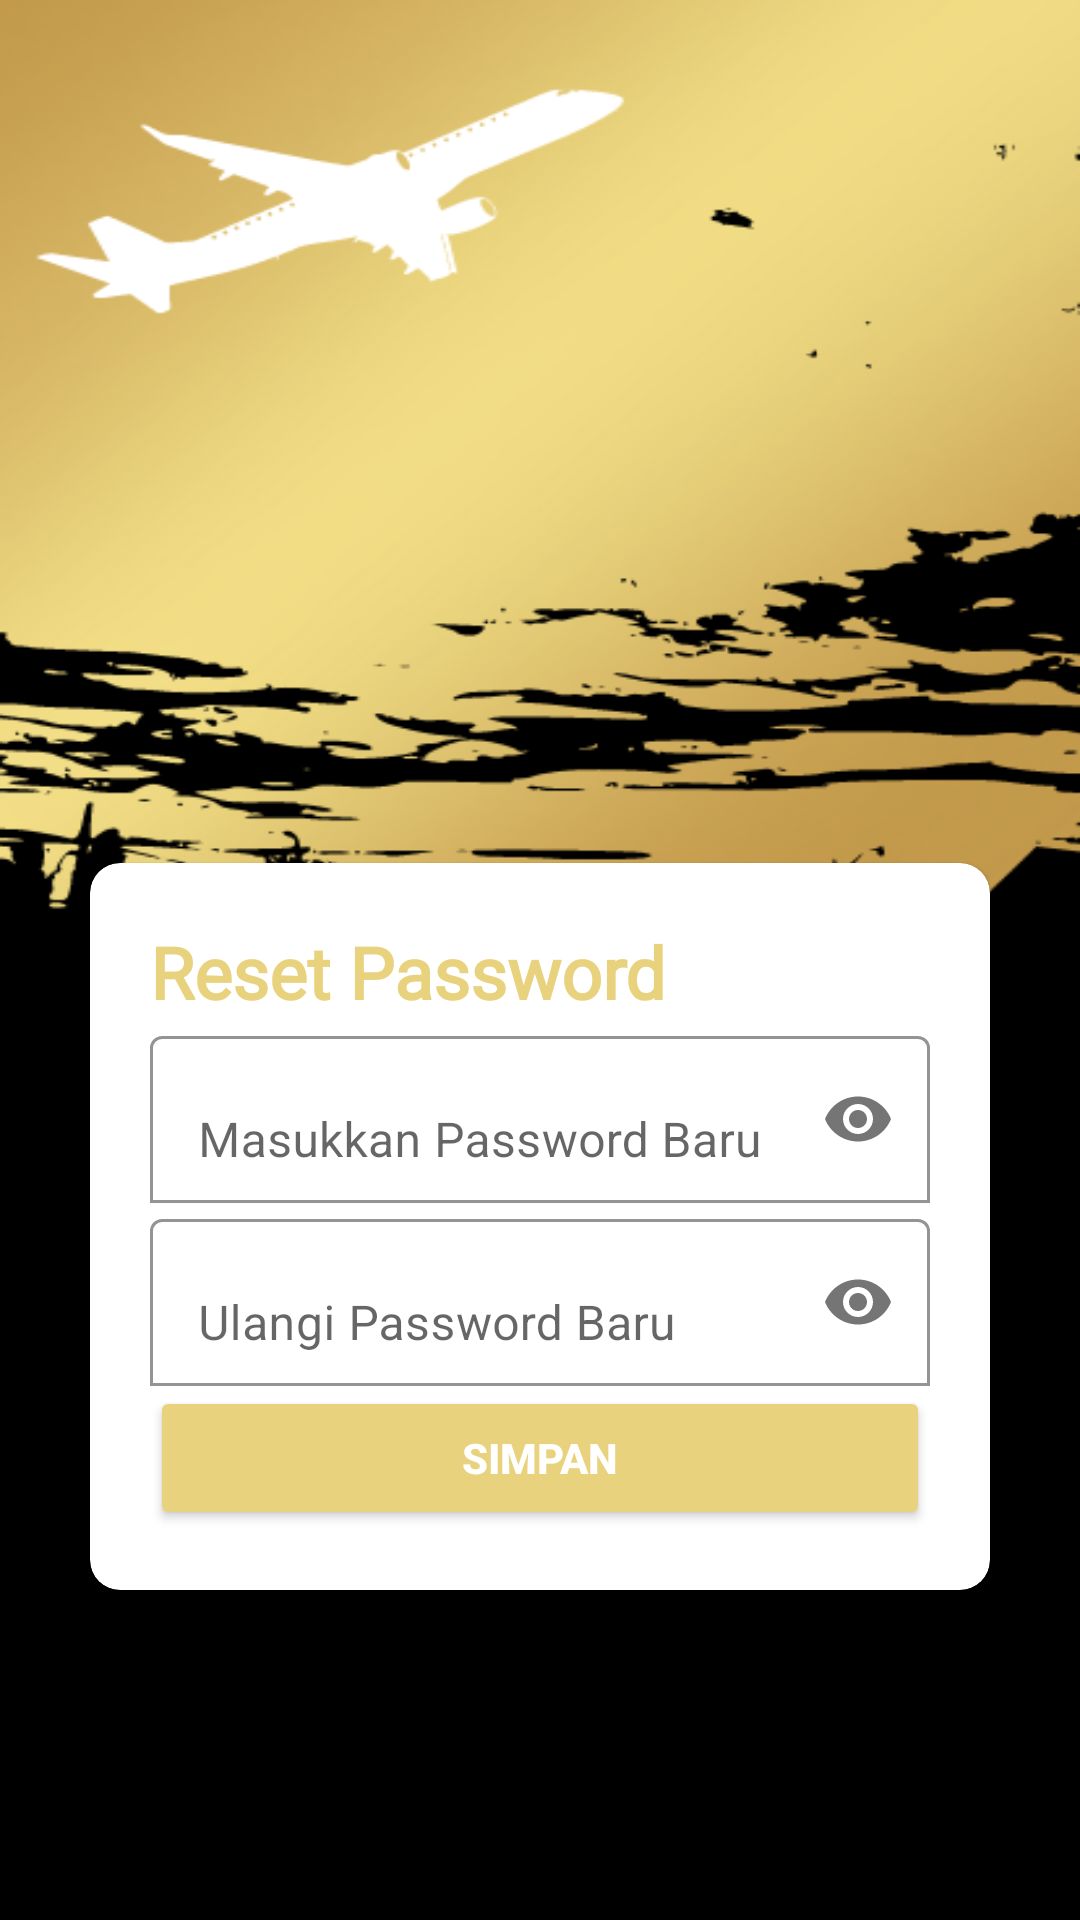

Produce the Android XML layout that renders to this screen, including the resource entries it uses.
<!-- AndroidManifest.xml: application theme Theme.FLYTIX -->
<!-- res/layout/fragment_forget_password.xml -->
<?xml version="1.0" encoding="utf-8"?>
<RelativeLayout xmlns:android="http://schemas.android.com/apk/res/android"
    xmlns:app="http://schemas.android.com/apk/res-auto"
    xmlns:tools="http://schemas.android.com/tools"
    android:layout_width="match_parent"
    android:layout_height="match_parent"
    android:background="@drawable/bg"
    android:padding="30dp"
    tools:context=".view.user.ForgetPassword">

    <com.google.android.material.card.MaterialCardView
        android:layout_width="match_parent"
        android:layout_height="wrap_content"
        android:layout_alignParentBottom="true"
        android:layout_marginBottom="80dp"
        app:cardBackgroundColor="@color/white"
        app:cardCornerRadius="10dp">

        <RelativeLayout
            android:layout_width="match_parent"
            android:layout_height="wrap_content"
            android:padding="20dp">

            <TextView
                android:id="@+id/tv_judulGantiPassword"
                style="@style/textheading24bold"
                android:layout_width="wrap_content"
                android:layout_height="wrap_content"
                android:fontFamily="@font/gothambold"
                android:text="Reset Password"
                android:textColor="@color/emas"
                app:boxStrokeColor="@color/black" />

            <com.google.android.material.textfield.TextInputLayout
                android:id="@+id/frame_passwordbaru"
                android:layout_width="match_parent"
                android:layout_height="wrap_content"
                android:layout_below="@id/tv_judulGantiPassword"
                android:hint="Masukkan Password Baru"
                app:boxBackgroundColor="@color/white"
                app:boxBackgroundMode="outline"
                app:boxStrokeColor="@color/black"
                app:endIconMode="password_toggle">

                <com.google.android.material.textfield.TextInputEditText
                    android:id="@+id/et_passwordBaru"
                    android:layout_width="match_parent"
                    android:layout_height="wrap_content"
                    android:inputType="textPassword"
                    tools:ignore="TextContrastCheck,VisualLintTextFieldSize,DuplicateClickableBoundsCheck" />

            </com.google.android.material.textfield.TextInputLayout>

            <com.google.android.material.textfield.TextInputLayout
                android:id="@+id/frame_ulangpasswordbaru"
                android:layout_width="match_parent"
                android:layout_height="wrap_content"
                android:layout_below="@id/frame_passwordbaru"
                android:hint="Ulangi Password Baru"
                app:boxBackgroundColor="@color/white"
                app:boxBackgroundMode="outline"
                app:boxStrokeColor="@color/black"
                app:endIconMode="password_toggle">

                <com.google.android.material.textfield.TextInputEditText
                    android:id="@+id/et_konfirmasiResetPassword"
                    android:layout_width="match_parent"
                    android:layout_height="wrap_content"
                    android:inputType="textPassword"
                    tools:ignore="TextContrastCheck,VisualLintTextFieldSize" />

            </com.google.android.material.textfield.TextInputLayout>

            <Button
                android:id="@+id/btnGantiPassword"
                style="@style/btngold"
                android:layout_width="match_parent"
                android:layout_height="wrap_content"
                android:layout_below="@id/frame_ulangpasswordbaru"
                android:text="Simpan"
                android:textColor="@color/white" />

        </RelativeLayout>
    </com.google.android.material.card.MaterialCardView>

</RelativeLayout>
<!-- resources referenced by this layout -->
<resources>
  <color name="black">#000000</color>
  <color name="emas" tools:ignore="UnusedResources">#E9D27D</color>
  <color name="white">#FFFFFFFF</color>
  <!-- drawable bg: png bitmap (drawable, 127888 bytes) -->
  <style name="btngold">
          <item name="android:backgroundTint">@color/emas</item>
          <item name="android:textColor">@color/black</item>
          <item name="android:textStyle">bold</item>
          <item name="android:textSize">14sp</item>
  
      </style>
  <style name="textheading24bold">
          <item name="android:textColor">@color/white</item>
          <item name="android:textSize">24sp</item>
          <item name="android:fontFamily">@font/poppin</item>
          <item name="android:textStyle">bold</item>
      </style>
  <style name="Theme.FLYTIX" parent="Theme.MaterialComponents.DayNight.DarkActionBar">
          
          <item name="colorPrimary">@color/purple_500</item>
          <item name="colorPrimaryVariant">@color/purple_700</item>
          <item name="colorOnPrimary">@color/white</item>
          
          <item name="colorSecondary">@color/teal_200</item>
          <item name="colorSecondaryVariant">@color/teal_700</item>
          <item name="colorOnSecondary">@color/black</item>
          
          <item name="android:statusBarColor">?attr/colorPrimaryVariant</item>
          
      </style>
  <color name="purple_500">#FF6200EE</color>
  <color name="purple_700">#FF3700B3</color>
  <color name="teal_200">#FF03DAC5</color>
  <color name="teal_700">#FF018786</color>
</resources>
